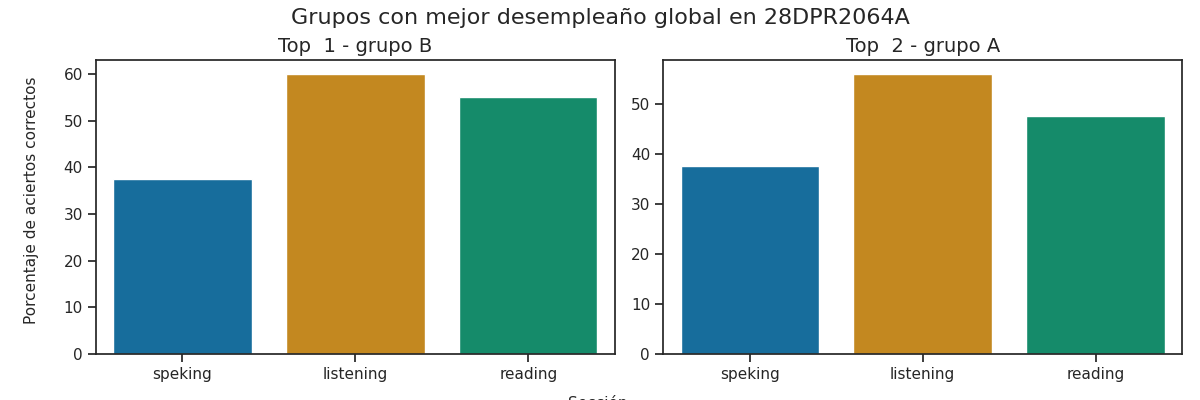

The file beside this chart, header and first rows:
Top, Grupo, Porcentaje de aciertos correctos, Porcentaje de aciertos correctos para la…, Porcentaje de aciertos correctos para la…, Porcentaje de aciertos correctos para la…, Porcentaje de aciertos correctos para la…, Porcentaje de aciertos correctos para la…, Calificación promedio en los exámenes pa…, Calificación promedio en los exámenes pa…, Calificación promedio en los exámenes pa…, Calificación promedio en los exámenes pa…, Calificación promedio en los exámenes pa…, Promedio de aciertos en los exámenes par…, Promedio de aciertos en los exámenes par…, Promedio de aciertos en los exámenes par…, Promedio de aciertos en los exámenes par…, Promedio de aciertos en los exámenes par…
1, B, 50.83, 60.0, 55.0, 37.5, 37.5, 37.5, A1 +, A1, A1, A1, A1, 15, 22, 3, 3, 3
2, A, 47.0, 56, 47.5, 37.5, 37.5, 37.5, A1 +, A1, A1, A1, A1, 14, 19, 3, 3, 3
